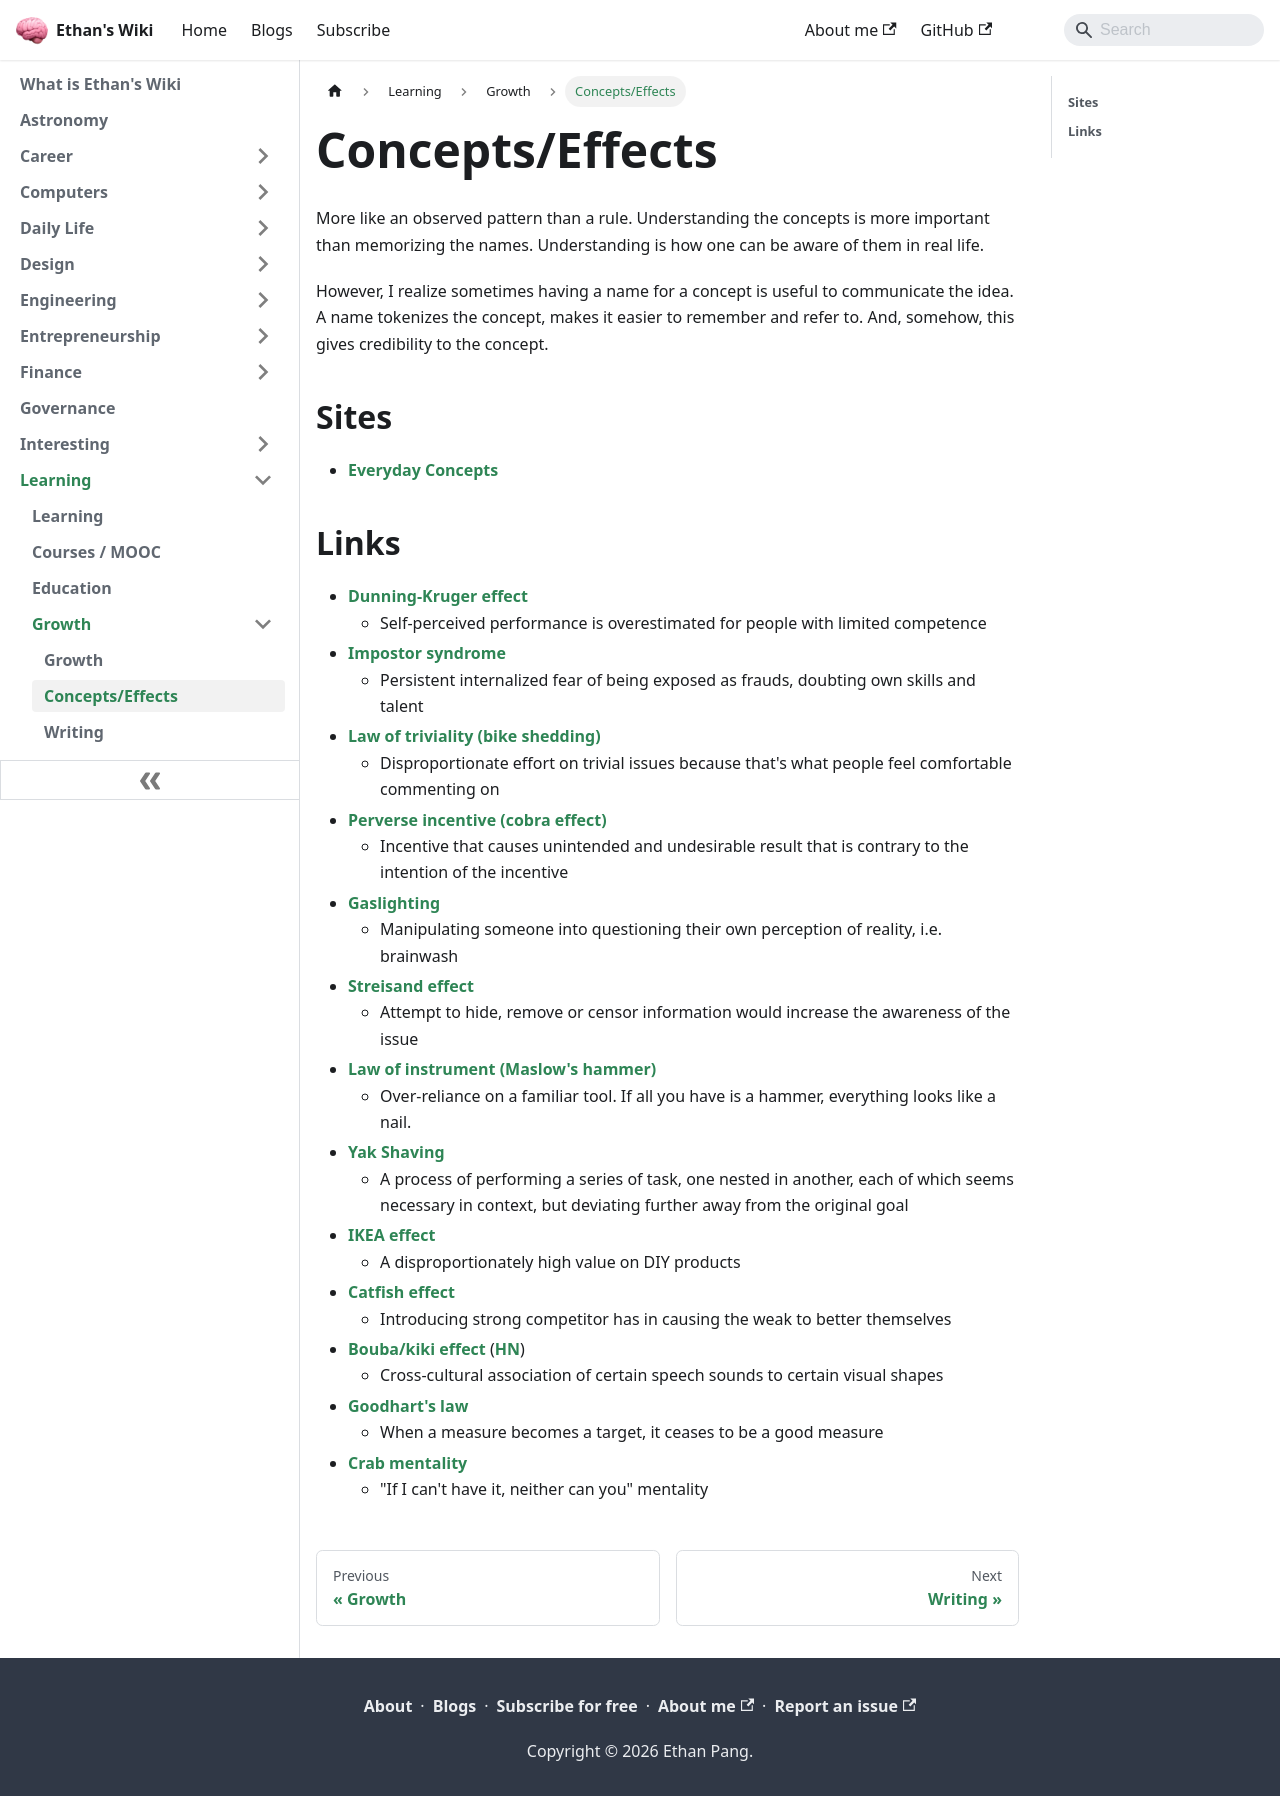

repository: ethanppl/wiki · page: learning/growth/concepts.html · generator: docusaurus

# Concepts/Effects

More like an observed pattern than a rule. Understanding the concepts is more
important than memorizing the names. Understanding is how one can be aware of
them in real life.

However, I realize sometimes having a name for a concept is useful to
communicate the idea. A name tokenizes the concept, makes it easier to remember
and refer to. And, somehow, this gives credibility to the concept.

## Sites

- [Everyday Concepts](https://everydayconcepts.io/)

## Links

- [Dunning-Kruger effect](https://en.wikipedia.org/wiki/Dunning%E2%80%93Kruger_effect)
  - Self-perceived performance is overestimated for people with limited
    competence
- [Impostor syndrome](https://en.wikipedia.org/wiki/Impostor_syndrome)
  - Persistent internalized fear of being exposed as frauds, doubting own skills
    and talent
- [Law of triviality (bike shedding)](https://en.wikipedia.org/wiki/Law_of_triviality)
  - Disproportionate effort on trivial issues because that's what people feel
    comfortable commenting on
- [Perverse incentive (cobra effect)](https://en.wikipedia.org/wiki/Perverse_incentive)
  - Incentive that causes unintended and undesirable result that is contrary to
    the intention of the incentive
- [Gaslighting](https://en.wikipedia.org/wiki/Gaslighting)
  - Manipulating someone into questioning their own perception of reality, i.e.
    brainwash
- [Streisand effect](https://en.wikipedia.org/wiki/Streisand_effect)
  - Attempt to hide, remove or censor information would increase the awareness
    of the issue
- [Law of instrument (Maslow's hammer)](https://en.wikipedia.org/wiki/Law_of_the_instrument)
  - Over-reliance on a familiar tool. If all you have is a hammer, everything
    looks like a nail.
- [Yak Shaving](https://everydayconcepts.io/yak-shaving/)
  - A process of performing a series of task, one nested in another, each of
    which seems necessary in context, but deviating further away from the
    original goal
- [IKEA effect](https://en.wikipedia.org/wiki/IKEA_effect)
  - A disproportionately high value on DIY products
- [Catfish effect](https://en.wikipedia.org/wiki/Catfish_effect)
  - Introducing strong competitor has in causing the weak to better themselves
- [Bouba/kiki effect](https://en.wikipedia.org/wiki/Bouba/kiki_effect)
  ([HN](https://news.ycombinator.com/item?id=40699583))
  - Cross-cultural association of certain speech sounds to certain visual shapes
- [Goodhart's law](https://en.wikipedia.org/wiki/Goodhart's_law)
  - When a measure becomes a target, it ceases to be a good measure
- [Crab mentality](https://en.wikipedia.org/wiki/Crab_mentality)
  - "If I can't have it, neither can you" mentality
